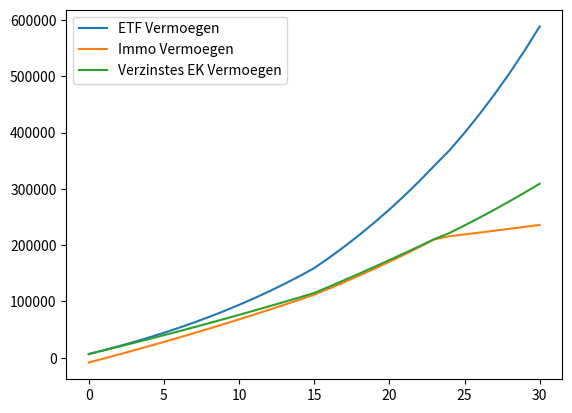

Recreate this plot in Python.
#
# Ziel: Mieten vs Kaufen
#

import pandas as pd
import numpy as np
import matplotlib.pyplot as plt

################################################################################
#
# Eingabeparameter
#
################################################################################

#
# Allgemein
#
anlagehorizont = 30
alleinstehend = False

#
# Immobilie
#
kaufpreis = 150_000
renovierungskosten = 1_000
kaufnebenkosten = 15_000
instandhaltungskosten = 2000
kostensteigerung = 0.02
unsicherheit_kostensteigerung = 1
wertsteigerung = 0.015
unsicherheit_wertsteigerung = 0.02
eigenkapital = 6_500

zinsbindung = 15
zinsatz = 0.0200
tilgungssatz = 0.03
anschlusszinssatz = 0.04
unsicherheit_anschlusszinssatz = 1

#
# Mieten 
#
nettokaltmiete = 300
steigerung_nettokaltmiete = 0.02
unsicherheit_steigerung_nettokaltmiete = 0.02

#
# Alternative Anlagen
#
kapitalertragssteuer = 0.25
etf_rendite = 0.06
unsicherheit_etf_rendite = 1
verzinsung_ek = 0.02
unsicherheit_verzinsung_ek = 1

# 1. Berechnung: Immobilienvermögen p.a. + am Ende des Anlagehorizonts

# 2. Berechnung: ETF Vermögen (initiales EK + Kapital wenn 
# Kosten der Immo > Kosten Miete) p.a. + am Ende des Anlagehorizonts

# 3. Berechnung: EK Vermögen p.a. (initiales EK + Kapital wenn 
# Kosten der Immo > Kosten Miete) + am Ende des Anlagehorizonts


# Objekt
gesamtkosten = kaufpreis + kaufnebenkosten + renovierungskosten

# Finanzierung
darlehen = gesamtkosten - eigenkapital
kreditrate_jahr = darlehen * (zinsatz + tilgungssatz)

jahr_pj = [0]
wert_immo_pj = [kaufpreis +  renovierungskosten]
hilfsfeld_rate_pj = [0]
anschlussrate_jahr = darlehen * (tilgungssatz + anschlusszinssatz)
zinssatz_pj = [0]
zins_pj = [0]
restschuld_pj = [darlehen]
kreditrate_pj = [0]
tilgung_pj = [0]
vermoegen_immo = [wert_immo_pj[0] - darlehen]
etf_vermoegen = [eigenkapital]
verzinstes_ek_vermoegen = [eigenkapital]

nettokaltmiete_pa = [nettokaltmiete*12]
instandhaltungskosten_pa = [instandhaltungskosten]

# Jährliche Betrachtung
for index_nr in range(1, anlagehorizont + 1):
    
    #index_nr = 1
    jahr_pj.append(index_nr)

    # Finanzierung    
    # Hilfsfeld Rate
    if jahr_pj[index_nr] <= zinsbindung:
        hilfsfeld_rate_pj.append(kreditrate_jahr)
    else:
        hilfsfeld_rate_pj.append(anschlussrate_jahr)

    # Zinssatz
    if jahr_pj[index_nr] <= zinsbindung:
        zinssatz_pj.append(zinsatz)
    else:
        zinssatz_pj.append(anschlusszinssatz)

    # Zins
    zins_pj.append(restschuld_pj[index_nr - 1] * zinssatz_pj[index_nr])

    # Kreditrate
    if hilfsfeld_rate_pj[index_nr] > restschuld_pj[index_nr - 1]:
        kreditrate_pj.append(
            restschuld_pj[index_nr - 1] * (1 + zinssatz_pj[index_nr])
        )
    else:
        kreditrate_pj.append(hilfsfeld_rate_pj[index_nr])

    # Tilgung
    tilgung_pj.append(kreditrate_pj[index_nr] - zins_pj[index_nr])

    # Restschuld
    restschuld_pj.append(restschuld_pj[index_nr - 1] - tilgung_pj[index_nr])

    # Wert der Immobilie (p.a.)
    wert_immo_pj.append(wert_immo_pj[index_nr-1] * (1+wertsteigerung))
    
    # Immobilienvermögen (p.a.)
    vermoegen_immo.append(wert_immo_pj[index_nr] - restschuld_pj[index_nr])
    
    # ETF Vermögen (p.a.)
    if kreditrate_pj[index_nr] > nettokaltmiete_pa[index_nr-1]:
        etf_vermoegen.append(etf_vermoegen[index_nr-1] * (etf_rendite + 1) 
                             + (
            kreditrate_pj[index_nr] - nettokaltmiete_pa[index_nr-1]
        ) + instandhaltungskosten_pa[index_nr-1])
    else:
        etf_vermoegen.append(etf_vermoegen[index_nr-1] * (etf_rendite + 1) 
                             + (
            nettokaltmiete_pa[index_nr-1] - kreditrate_pj[index_nr] 
        ) + instandhaltungskosten_pa[index_nr-1])
        
    # Verzinstes EK Vermoegen (p.a.)
    if kreditrate_pj[index_nr] > nettokaltmiete_pa[index_nr-1]:
        verzinstes_ek_vermoegen.append(verzinstes_ek_vermoegen[index_nr-1] * (verzinsung_ek + 1) 
                             + (
            kreditrate_pj[index_nr] - nettokaltmiete_pa[index_nr-1]
        ) + instandhaltungskosten_pa[index_nr-1])
    else:
        verzinstes_ek_vermoegen.append(verzinstes_ek_vermoegen[index_nr-1] * (verzinsung_ek + 1) 
                             + (
            nettokaltmiete_pa[index_nr-1] - kreditrate_pj[index_nr] 
        ) + instandhaltungskosten_pa[index_nr-1])
            
    # Steigerung Instandhaltungskosten    
    instandhaltungskosten_pa.append(
        instandhaltungskosten_pa[index_nr-1] * (1+kostensteigerung)
    )
    nettokaltmiete_pa.append(
        nettokaltmiete_pa[index_nr-1] * (1+steigerung_nettokaltmiete)
    )
    
plt.plot(jahr_pj, etf_vermoegen, label="ETF Vermoegen")    
plt.plot(jahr_pj, vermoegen_immo, label="Immo Vermoegen")    
plt.plot(jahr_pj, verzinstes_ek_vermoegen, label="Verzinstes EK Vermoegen")    
plt.legend()
plt.show()
    

    
    
    
    
    